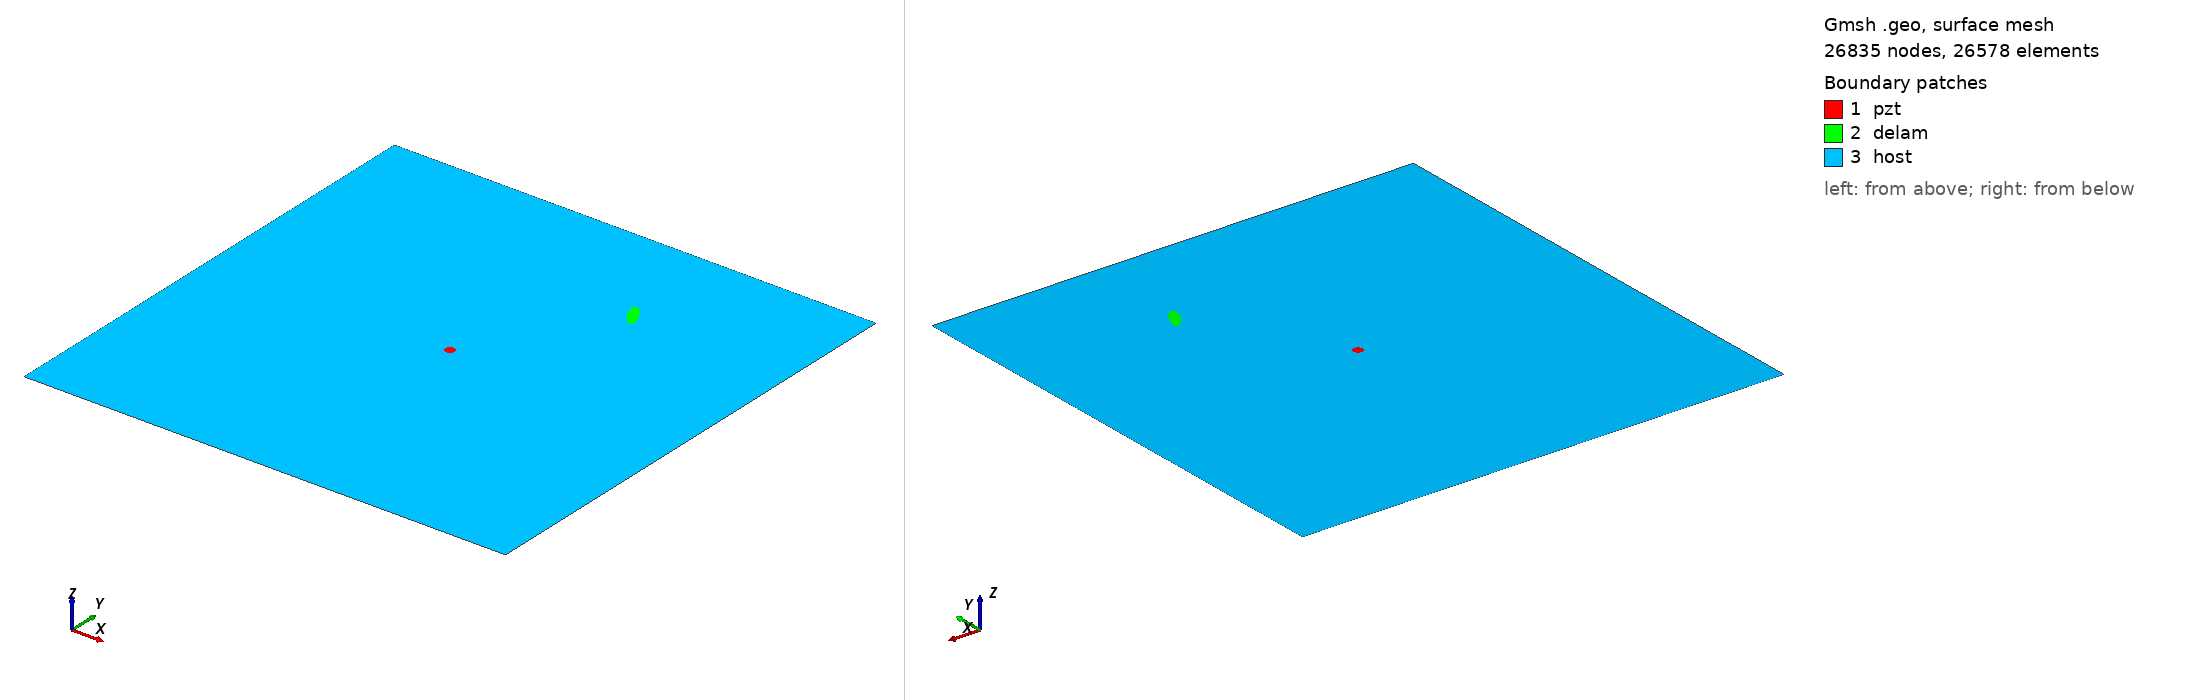

Gmsh geometry script, surface-meshed: 26835 nodes, 26578 surface elements. Boundary patches (legend numbers): 1 pzt, 2 delam, 3 host. Left view from above one corner, right view from below the opposite corner. Legend entries are the model's physical surfaces. The drawing asked Gmsh for element sizes between 1% and 20% of the model's largest extent; the script's own settings can give other sizes.

=== m_220_delam1_position_no_77_a_15mm_b_5mm_angle_120.geo (drawn) ===
SetFactory("OpenCASCADE");
L=0.500000; 
W=0.500000; 
a=0.015000; 
b=0.005000; 
x=0.333333; 
y=0.388889; 
alpha=0.666667 *Pi; 
r=0.005000; 
xpzt=0.250000; 
ypzt=0.250000; 
//+
Point(1) = {0, 0, 0, 1.0};
//+
Point(2) = {L, 0, 0, 1.0};
//+
Point(3) = {L, W, 0, 1.0};
//+
Point(4) = {0, W, 0, 1.0};
//+
Line(1) = {1, 2};
//+
Line(2) = {2, 3};
//+
Line(3) = {3, 4};
//+
Line(4) = {4, 1};
//+
Circle(5) = {xpzt, ypzt, -0, r, 0, 2*Pi};
//+
Ellipse(6) = {x, y, -0, a, b, 0, 2*Pi};
//+
Rotate {{0, 0, 1}, {x, y, 0}, alpha} {
  Curve{6}; 
}
//+
Curve Loop(1) = {4, 1, 2, 3};
//+
Curve Loop(2) = {6};
//+
Curve Loop(3) = {5};
//+
Curve Loop(4) = {6};
//+
Curve Loop(5) = {5};
//+
Plane Surface(1) = {5};
//+
Plane Surface(2) = {4};
//+
Plane Surface(3) = {1, 2, 3};
//+
Point(9) = {xpzt, ypzt, 0, 1.0};
//+
Point{9} In Surface {1};// mesh node at centre of pzt
//+
Physical Surface("pzt") = {1};
//+
Physical Surface("delam") = {2};
//+
Physical Surface("host") = {3};

Mesh.Algorithm = 6; // Frontal
Mesh.CharacteristicLengthFactor = 0.080000;
Mesh.CharacteristicLengthMin = 0.001000;
Mesh.CharacteristicLengthMax = 0.200000;
Mesh.RecombineAll = 1; // Apply recombination algorithm
Mesh.SubdivisionAlgorithm = 1; // 1: all quadrangles
Mesh.Smoothing = 1;
